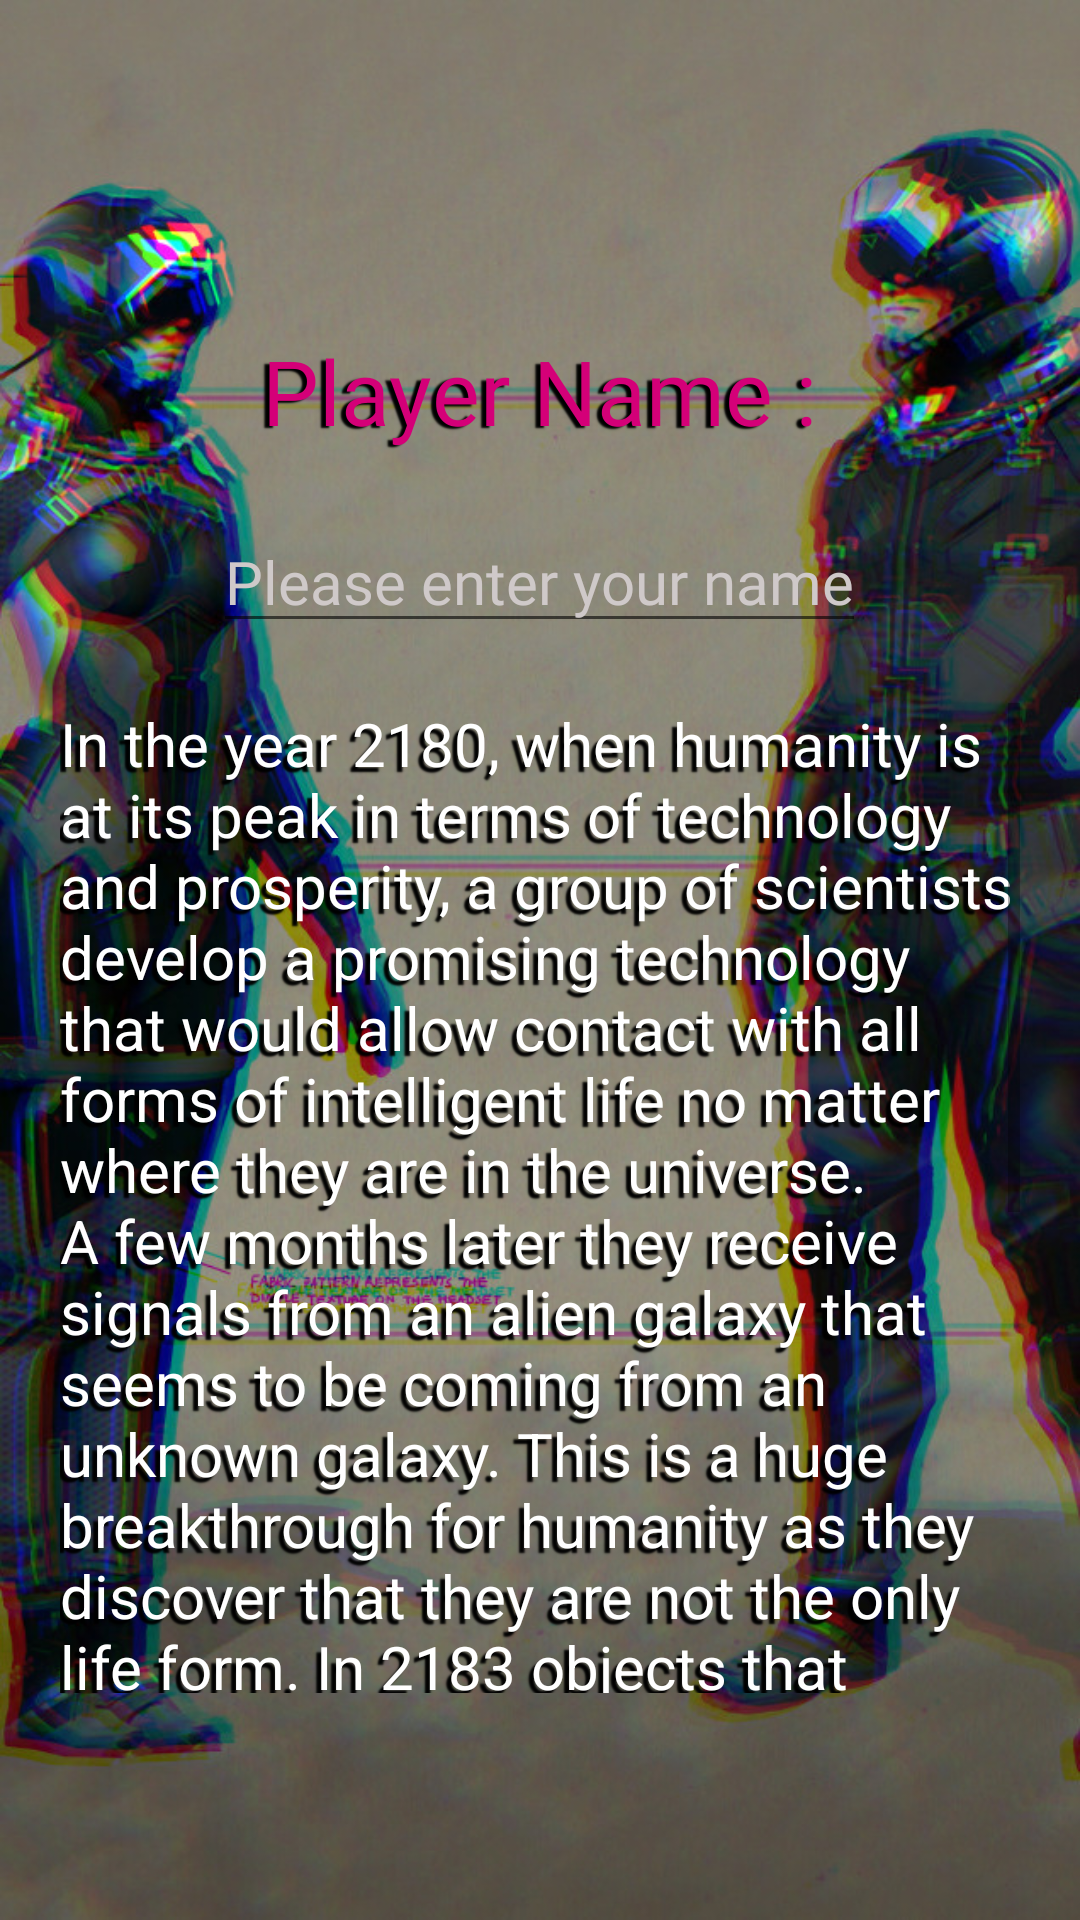

Here is an Android app screen rendered from its layout file. Give the layout XML and the strings, colors and styles it references.
<!-- AndroidManifest.xml: application theme Theme.AlienSlayer2184 -->
<!-- res/layout/fragment_solo_name_input.xml -->
<?xml version="1.0" encoding="utf-8"?>
<LinearLayout xmlns:android="http://schemas.android.com/apk/res/android"
    android:orientation="vertical" android:layout_width="match_parent"
    android:layout_height="match_parent"
    android:padding="20dp"
    android:gravity="center_horizontal"
    android:background="@drawable/name_background">


    <TextView
        android:id="@+id/main_text"
        android:layout_width="wrap_content"
        android:layout_height="wrap_content"
        android:text=" Player Name : "
        android:layout_marginTop="90dp"
        android:textSize="30sp"
        android:shadowRadius="1"
        android:shadowDx="-5"
        android:shadowDy="2"
        android:shadowColor="@color/black"
        android:fontFamily="@font/lazer84"
        android:textColor="@color/pink200"
        />

    <EditText
        android:id="@+id/edit_name"
        android:layout_width="wrap_content"
        android:layout_height="wrap_content"
        android:layout_marginTop="20sp"
        android:fontFamily="@font/lazer84"
        android:hint="Please enter your name"
        android:textColor="@color/white"
        android:inputType="textPersonName"
        android:maxLength="6"
        android:textColorHint="#CFC9C9"
        android:textSize="20sp" />

    <TextView
        android:id="@+id/story_text"
        android:layout_width="wrap_content"
        android:layout_height="330dp"
        android:layout_marginTop="20dp"
        android:scrollbars="vertical"
        android:shadowColor="@color/black"
        android:shadowDx="-5"
        android:shadowDy="5"
        android:shadowRadius="1"
        android:text="@string/game_story"
        android:textColor="@color/white"
        android:textSize="20sp" />

    <Button
        android:id="@+id/start_button"
        android:layout_width="wrap_content"
        android:layout_height="wrap_content"
        android:layout_marginTop="50dp"
        android:backgroundTint="@color/pink200"
        android:shadowColor="@color/black"
        android:shadowDx="-5"
        android:shadowDy="5"
        android:shadowRadius="1"
        android:text="LET'S Save THE EARTH"
        android:textColor="#C8C7C7"
        android:textSize="18sp" />

</LinearLayout>
<!-- resources referenced by this layout -->
<resources>
  <color name="black">#FF000000</color>
  <color name="pink200">#d40078</color>
  <color name="white">#FFFFFFFF</color>
  <!-- drawable name_background: jpg bitmap (drawable, 235850 bytes) -->
  <string name="game_story"> In the year 2180, when humanity is at its peak in terms of technology and prosperity,
          a group of scientists develop a promising technology that would allow contact with all forms of intelligent life
          no matter where they are in the universe.
          A few months later they receive signals from an alien galaxy that seems to be coming from an unknown galaxy.
          This is a huge breakthrough for humanity as they discover that they are not the only life form.
          In 2183 objects that appear to be spaceships head for Earth and their arrival is scheduled for 2184.
          Humanity prepares to welcome its new guests with peace and diplomacy,
          unaware that the latter have hostile intentions and covet our planet. When they arrive,
          the aliens decimate everything in their path,
          but fortunately some brave soldiers are ready to do anything to save humanity.
          You are one of these brave soldiers, the fate of humanity is in your hands.)</string>
  <style name="Theme.AlienSlayer2184" parent="Theme.MaterialComponents.DayNight.NoActionBar">
          
          <item name="colorPrimary">@color/purple_500</item>
          <item name="colorPrimaryVariant">@color/purple_700</item>
          <item name="colorOnPrimary">@color/white</item>
          
          <item name="colorSecondary">@color/teal_200</item>
          <item name="colorSecondaryVariant">@color/teal_700</item>
          <item name="colorOnSecondary">@color/black</item>
          
          <item name="android:statusBarColor" tools:targetApi="l">?attr/colorPrimaryVariant</item>
          
      </style>
  <color name="purple_500">#FF6200EE</color>
  <color name="purple_700">#FF3700B3</color>
  <color name="teal_200">#FF03DAC5</color>
  <color name="teal_700">#FF018786</color>
</resources>
